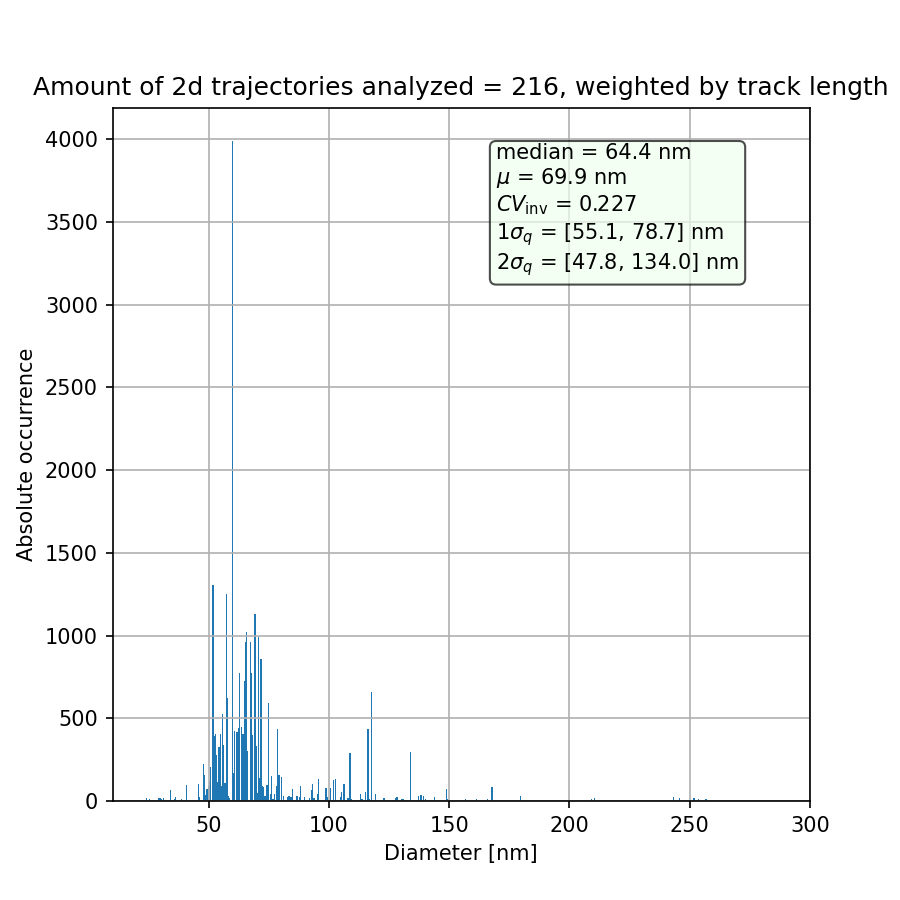

Data behind this chart, as committed beside it:
diameter, occurrence
24.0, 20.0
24.5, 0.0
25.0, 12.0
25.5, 0.0
26.0, 0.0
26.5, 0.0
27.0, 0.0
27.5, 0.0
28.0, 0.0
28.5, 0.0
29.0, 17.0
29.5, 17.0
30.0, 11.0
30.5, 0.0
31.0, 17.0
31.5, 0.0
32.0, 0.0
32.5, 0.0
33.0, 0.0
33.5, 0.0
34.0, 65.0
34.5, 0.0
35.0, 0.0
35.5, 15.0
36.0, 27.0
36.5, 0.0
37.0, 0.0
37.5, 0.0
38.0, 0.0
38.5, 15.0
39.0, 0.0
39.5, 0.0
40.0, 0.0
40.5, 95.0
41.0, 0.0
41.5, 0.0
42.0, 0.0
42.5, 0.0
43.0, 0.0
43.5, 0.0
44.0, 0.0
44.5, 0.0
45.0, 0.0
45.5, 104.0
46.0, 27.0
46.5, 0.0
47.0, 0.0
47.5, 225.0
48.0, 156.0
48.5, 38.0
49.0, 71.0
49.5, 91.0
50.0, 119.0
50.5, 208.0
51.0, 0.0
51.5, 1305
52.0, 395.0
52.5, 405.0
53.0, 278.0
53.5, 113.0
... 720 more rows
